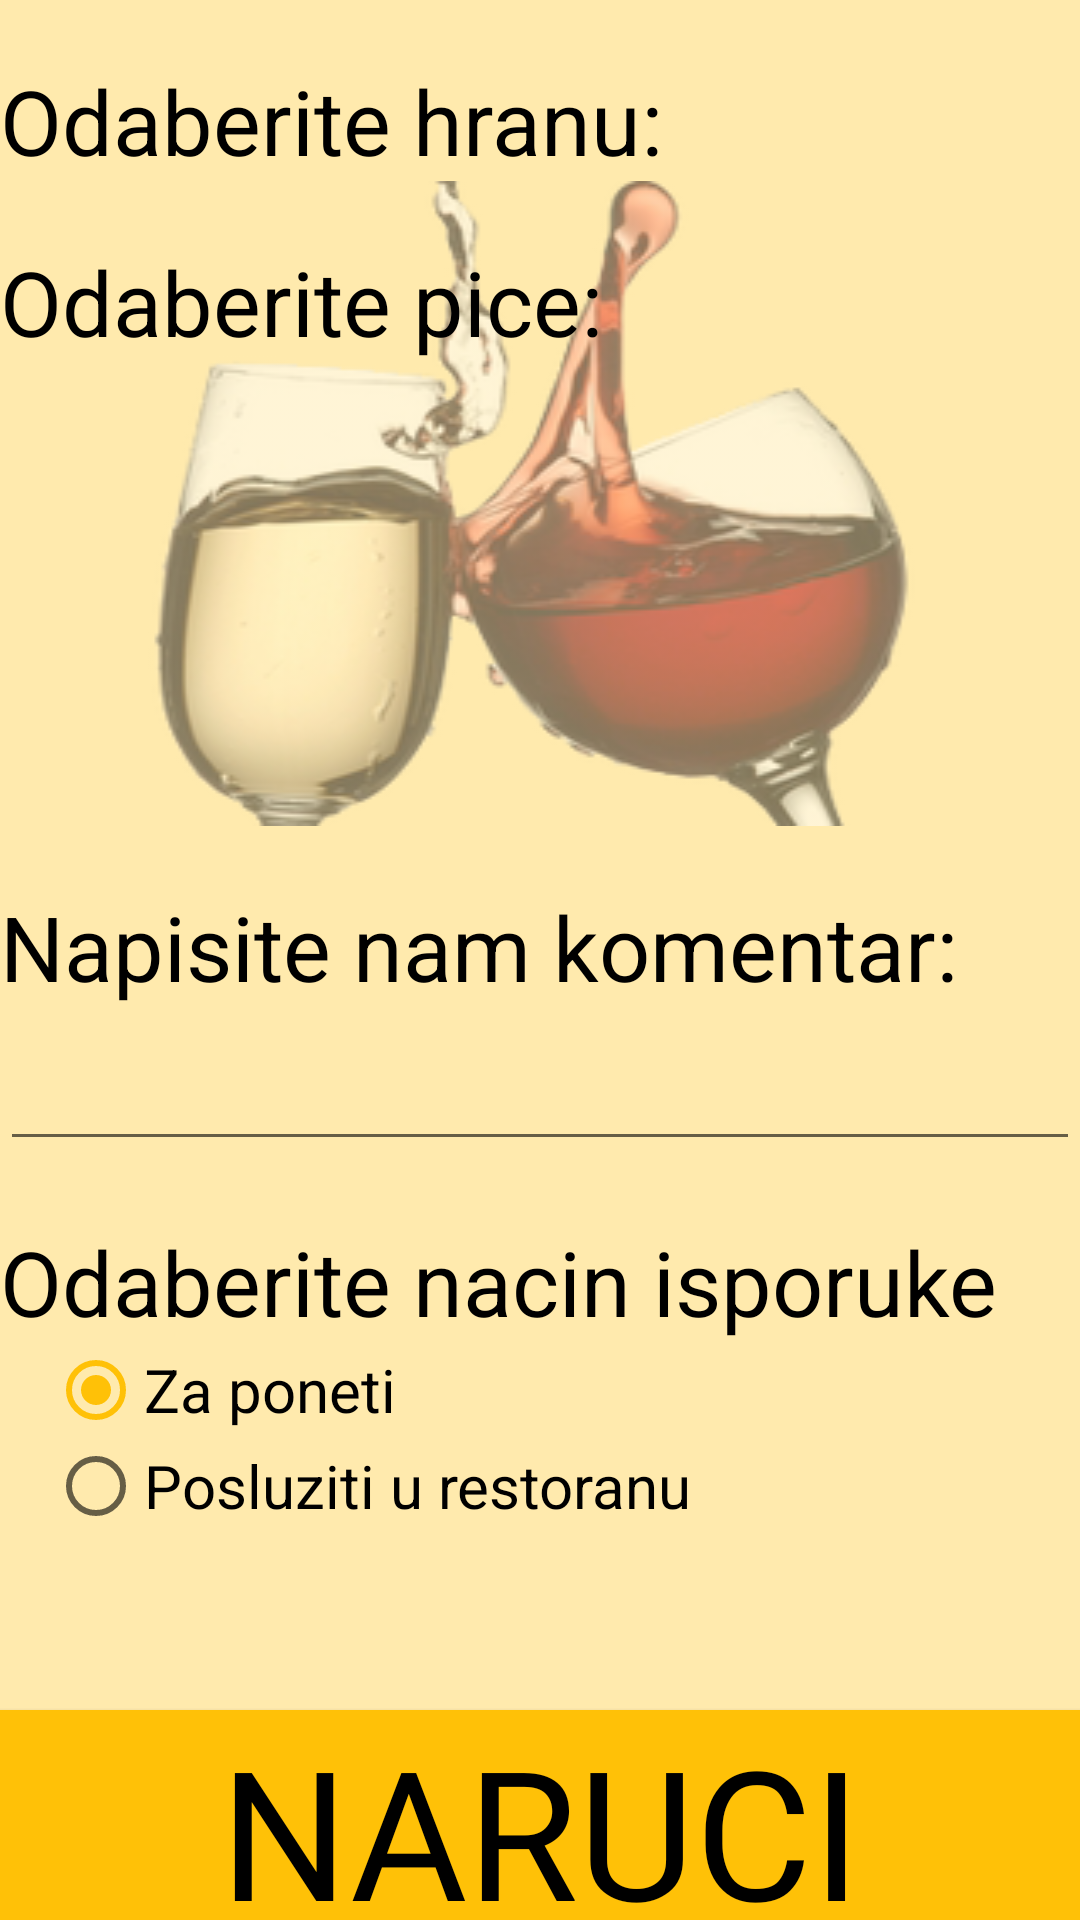

The Android layout XML behind this screen, and the referenced resources:
<!-- AndroidManifest.xml: application theme AppTheme -->
<!-- res/layout/activity_menu2.xml -->
<?xml version="1.0" encoding="utf-8"?>
<androidx.constraintlayout.widget.ConstraintLayout xmlns:android="http://schemas.android.com/apk/res/android"
    xmlns:app="http://schemas.android.com/apk/res-auto"
    xmlns:tools="http://schemas.android.com/tools"
    android:layout_width="match_parent"
    android:layout_height="match_parent"
    tools:context=".MenuActivity"
    android:background="@color/backgroundColor"
    >

    <TextView
        android:id="@+id/textView1"
        android:layout_width="match_parent"
        android:layout_height="wrap_content"
        android:paddingTop="20sp"
        android:text="@string/hrana"
        android:textColor="#000000"
        android:textSize="30sp"
        android:visibility="gone"


        app:layout_constraintBottom_toTopOf="@+id/sl"
        app:layout_constraintTop_toTopOf="parent"
        />

    <ScrollView
        android:id="@+id/sl"
        android:layout_width="match_parent"
        android:layout_height="0dp"
        android:layout_weight="1"
        android:fadeScrollbars="true"
        app:layout_constraintBottom_toTopOf="@id/button2"
        app:layout_constraintEnd_toEndOf="parent"
        app:layout_constraintHorizontal_bias="0.0"
        app:layout_constraintStart_toStartOf="parent"
        app:layout_constraintTop_toBottomOf="@id/textView1"
        app:layout_constraintVertical_bias="1.0">

        <LinearLayout
            android:id="@+id/ll"

            android:layout_width="match_parent"
            android:layout_height="wrap_content"
            android:orientation="vertical"
            >

            <LinearLayout
                android:id="@+id/llHrana"
                android:layout_width="match_parent"
                android:layout_height="wrap_content"
                android:orientation="vertical"
                android:backgroundTint="#80FFEAAD"
                android:backgroundTintMode="src_over"
                android:background="@drawable/food"
                >

                <TextView
                    android:id="@+id/textView6"
                    android:layout_width="match_parent"
                    android:layout_height="wrap_content"
                    android:paddingTop="20sp"
                    android:text="@string/hrana"
                    android:textSize="30sp" />



            </LinearLayout>

            <LinearLayout
                android:id="@+id/llPice"
                android:layout_width="match_parent"
                android:layout_height="wrap_content"
                android:orientation="vertical"
                android:background="@drawable/drink"
                android:backgroundTint="#80FFEAAD"
                android:backgroundTintMode="src_over"
                >

                <TextView
                    android:id="@+id/textView7"
                    android:layout_width="match_parent"
                    android:layout_height="wrap_content"
                    android:paddingTop="20sp"
                    android:text="@string/pice"
                    android:textSize="30sp"

                    />


            </LinearLayout>

            <TextView
                android:id="@+id/textView8"
                android:paddingTop="20dp"
                android:layout_width="match_parent"
                android:layout_height="wrap_content"
                android:text="@string/komentar"
                android:textSize="30sp"

                />

            <EditText
                android:id="@+id/editText1"
                android:paddingTop="20dp"
                android:layout_width="match_parent"
                android:layout_height="wrap_content"
                android:ems="10"
                android:gravity="start|top"
                android:inputType="textMultiLine"

                />

            <TextView
                android:id="@+id/textView9"
                android:paddingTop="20dp"
                android:layout_width="match_parent"
                android:layout_height="wrap_content"
                android:text="@string/isporuka"
                android:textSize="30sp"

                />

            <RadioGroup
                android:layout_width="match_parent"
                android:layout_height="match_parent"
                android:layout_marginStart="16dp"
                android:layout_marginLeft="16dp"
                app:layout_constraintStart_toStartOf="parent"
                >

                <RadioButton
                    android:id="@+id/radioButton1"
                    android:layout_width="match_parent"
                    android:layout_height="wrap_content"
                    android:text="@string/isporuka1"
                    android:textSize="20sp"
                    android:checked="true"
                    />

                <RadioButton
                    android:id="@+id/radioButton2"
                    android:layout_width="match_parent"
                    android:layout_height="wrap_content"
                    android:text="@string/isporuka2"
                    android:textSize="20sp"
                    />
            </RadioGroup>



        </LinearLayout>
    </ScrollView>

    <Button
        android:id="@+id/button2"
        style="@style/buttonStyle"
        app:layout_constraintBottom_toBottomOf="parent"
        app:layout_constraintStart_toStartOf="parent"
        app:layout_constraintTop_toBottomOf="@id/sl"
         />

</androidx.constraintlayout.widget.ConstraintLayout>
<!-- resources referenced by this layout -->
<resources>
  <color name="backgroundColor">#FFEAAD</color>
  <!-- drawable drink: png bitmap (drawable, 76399 bytes) -->
  <string name="hrana">Odaberite hranu:</string>
  <string name="isporuka">Odaberite nacin isporuke</string>
  <string name="isporuka1">Za poneti</string>
  <string name="isporuka2">Posluziti u restoranu</string>
  <string name="komentar">Napisite nam komentar:</string>
  <string name="pice">Odaberite pice:</string>
  <style name="buttonStyle">
          <item name="android:layout_width">match_parent</item>
          <item name="android:layout_height">70dp</item>
          <item name="android:background">@drawable/button_style</item>
          <item name="android:fontFamily">@font/capture</item>
          <item name="android:text">@string/btn2Text</item>
  
          <item name="android:textAppearance">@style/TextAppearance.AppCompat.Large</item>
          <item name="android:textColor">@color/colorPrimaryDark</item>
          <item name="android:textSize">60sp</item>
  
  
      </style>
  <style name="AppTheme" parent="Theme.AppCompat.Light.DarkActionBar">
          
          <item name="colorPrimary">@color/colorPrimary</item>
          <item name="colorPrimaryDark">@color/colorPrimaryDark</item>
          <item name="colorAccent">@color/colorPrimary</item>
          <item name="android:textColor">@color/colorPrimaryDark</item>
  
      </style>
  <!-- drawable button_style (drawable-v24) -->
  <?xml version="1.0" encoding="utf-8"?>
  <selector xmlns:android="http://schemas.android.com/apk/res/android">
  
      <item android:state_pressed="true"
          android:drawable="@color/buttonShaded"/>
      <item android:state_focused="true"
          android:drawable="@drawable/stavka"/>
      <item android:drawable="@color/colorPrimary"/>
  
  </selector>
  <string name="btn2Text">NARUCI</string>
  <color name="colorPrimaryDark">#000000</color>
  <color name="colorPrimary">#FFC107</color>
  <color name="buttonShaded">#D6A207</color>
  <!-- drawable stavka (drawable-v24) -->
  <layer-list xmlns:android="http://schemas.android.com/apk/res/android">
  
  <item>
      <shape android:shape="rectangle">
          <solid android:color="@color/colorPrimary" />
      </shape>
  </item>
  
  <item android:bottom="2dp">
      <shape android:shape="rectangle">
          <solid android:color="@color/backgroundColor" />
      </shape>
  </item>
  </layer-list>
</resources>
